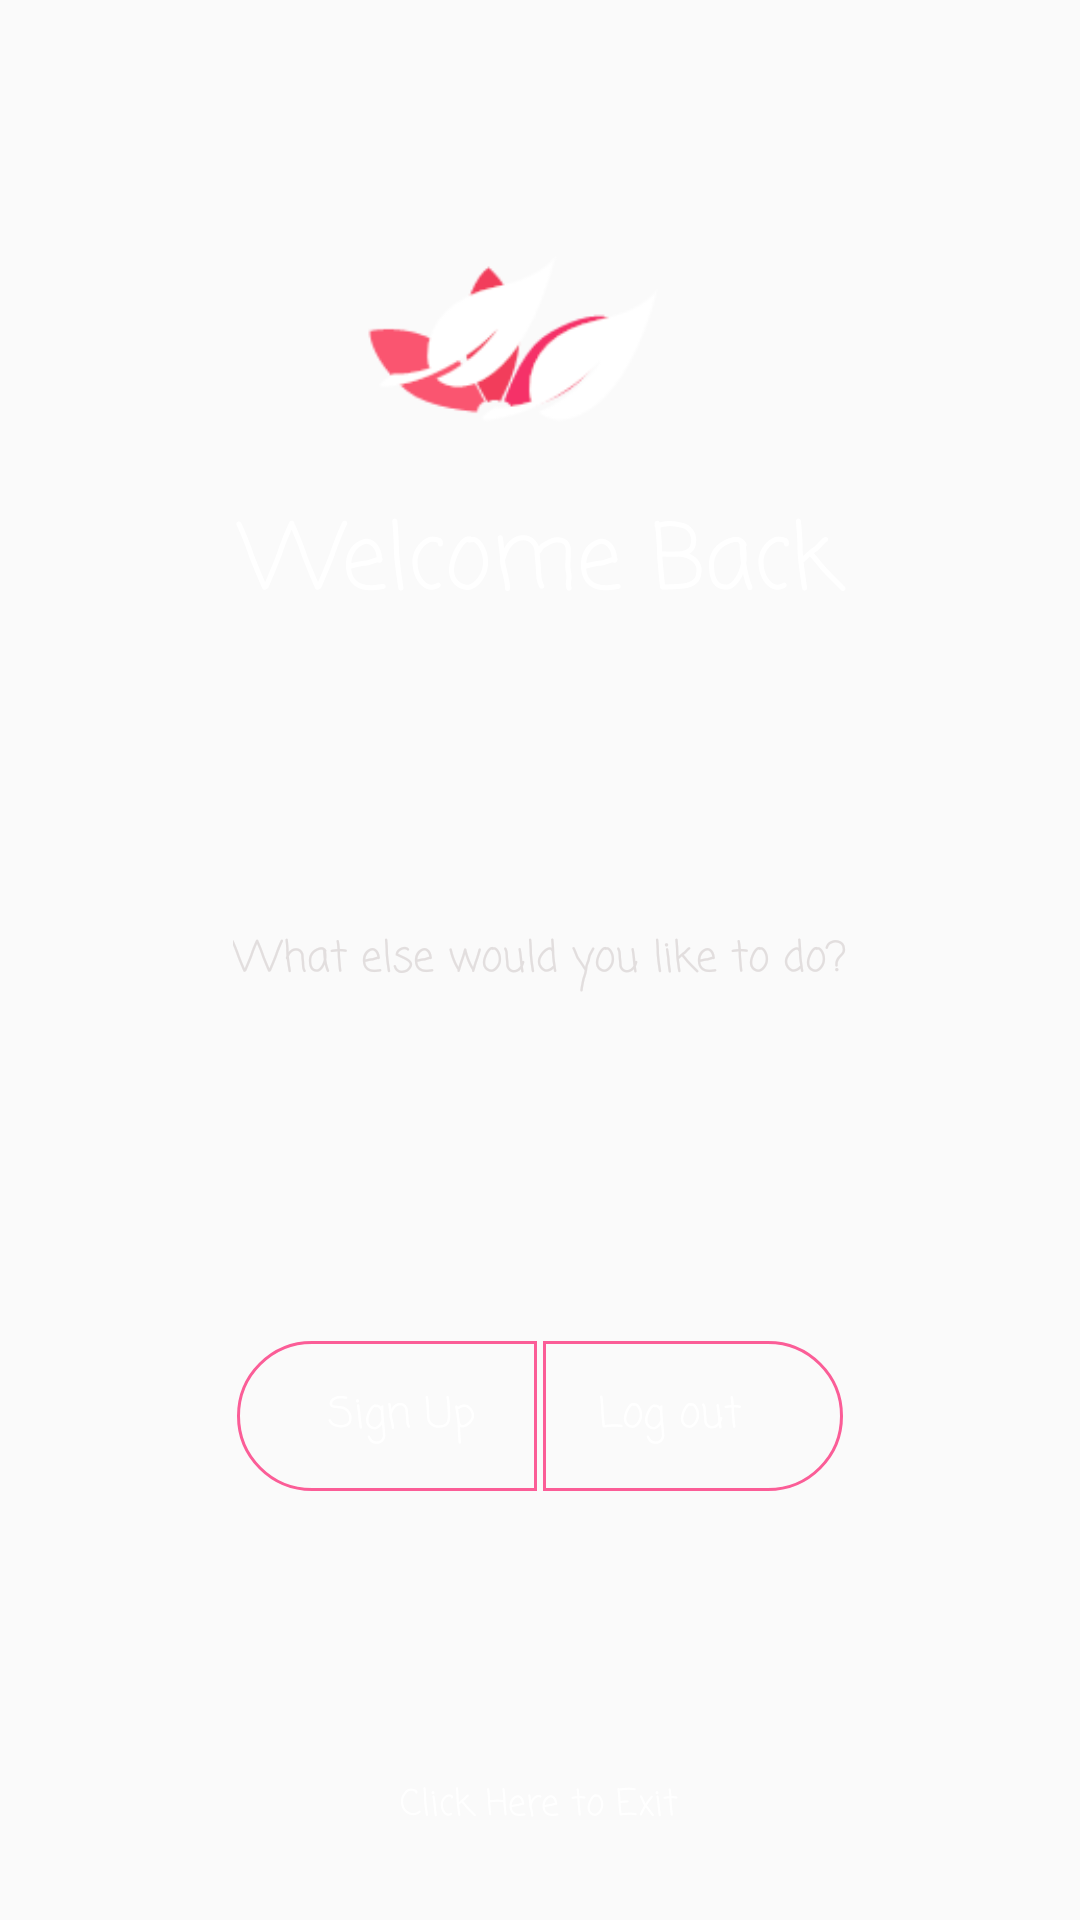

Reconstruct the res/layout file that produces this screen, plus the resources it refers to.
<!-- AndroidManifest.xml: application theme AppTheme -->
<!-- res/layout/activity_logout.xml -->
<?xml version="1.0" encoding="utf-8"?>
<RelativeLayout xmlns:android="http://schemas.android.com/apk/res/android"
    xmlns:app="http://schemas.android.com/apk/res-auto"
    xmlns:tools="http://schemas.android.com/tools"
    android:id="@+id/relativeLayout"
    android:layout_width="match_parent"
    android:layout_height="match_parent"
    android:background="@drawable/blue"
    android:backgroundTint="#fc1d6e"
    android:backgroundTintMode="multiply"
    tools:context=".Logout">

    <ImageView
        android:id="@+id/imageView3"
        android:layout_width="139dp"
        android:layout_height="154dp"
        android:layout_alignParentEnd="true"
        android:layout_alignParentTop="true"
        android:layout_marginEnd="112dp"
        android:layout_marginTop="39dp"
        app:srcCompat="@drawable/mylogo" />

    <TextView
        android:id="@+id/textView5"
        android:layout_width="293dp"
        android:layout_height="wrap_content"
        android:layout_alignParentTop="true"
        android:layout_centerHorizontal="true"
        android:layout_marginTop="165dp"
        android:background="@drawable/rounded_button"
        android:backgroundTint="?android:attr/panelBackground"
        android:drawableLeft="@drawable/rounded_button"
        android:fontFamily="casual"
        android:text="Welcome Back"
        android:textAlignment="center"
        android:textColor="@android:color/background_light"
        android:textSize="30sp"
        app:layout_constraintLeft_toLeftOf="parent"
        app:layout_constraintRight_toRightOf="parent"
        app:layout_constraintTop_toTopOf="parent" />

    <TextView
        android:id="@+id/exit"
        android:layout_width="wrap_content"
        android:layout_height="wrap_content"
        android:layout_alignParentBottom="true"
        android:layout_centerHorizontal="true"
        android:layout_marginBottom="29dp"
        android:clickable="true"
        android:fontFamily="casual"
        android:text="Click Here to Exit"
        android:textColor="@android:color/white"
        android:textSize="12sp"
        app:layout_constraintBottom_toBottomOf="parent"
        app:layout_constraintLeft_toLeftOf="parent"
        app:layout_constraintRight_toRightOf="parent" />

    <TextView
        android:id="@+id/textView7"
        android:layout_width="wrap_content"
        android:layout_height="wrap_content"
        android:layout_centerInParent="true"
        android:fontFamily="casual"
        android:text="What else would you like to do?"
        android:textColor="#e2dede"
        app:layout_constraintBottom_toBottomOf="parent"
        app:layout_constraintLeft_toLeftOf="parent"
        app:layout_constraintRight_toRightOf="parent"
        app:layout_constraintTop_toTopOf="parent" />

    <TextView
        android:id="@+id/login3"
        android:layout_width="100dp"
        android:layout_height="50dp"
        android:layout_alignParentEnd="true"
        android:layout_alignTop="@+id/signup3"
        android:layout_marginEnd="79dp"
        android:background="@drawable/right_border"
        android:clickable="true"
        android:fontFamily="casual"
        android:paddingLeft="9dp"
        android:paddingTop="14dp"
        android:text="  Log out"
        android:textColor="@android:color/white"
        tools:layout_editor_absoluteX="255dp"
        tools:layout_editor_absoluteY="389dp" />

    <TextView
        android:id="@+id/signup3"
        android:layout_width="100dp"
        android:layout_height="50dp"
        android:layout_alignParentBottom="true"
        android:layout_alignParentStart="true"
        android:layout_marginBottom="143dp"
        android:layout_marginStart="79dp"
        android:background="@drawable/left_border"
        android:backgroundTintMode="src_in"
        android:clickable="true"
        android:fontFamily="casual"
        android:paddingRight="9dp"
        android:paddingTop="14dp"
        android:text="   Sign Up"
        android:textAlignment="center"
        android:textAppearance="@style/TextAppearance.AppCompat"
        android:textColor="@android:color/white"
        tools:layout_editor_absoluteX="89dp"
        tools:layout_editor_absoluteY="389dp" />

</RelativeLayout>
<!-- resources referenced by this layout -->
<resources>
  <!-- drawable left_border (drawable) -->
  <?xml version="1.0" encoding="utf-8"?>
  <shape xmlns:android="http://schemas.android.com/apk/res/android"
      android:shape="rectangle">
  <corners android:bottomLeftRadius="200dp"
      android:topLeftRadius="200dp"></corners>
  
  
      <stroke android:width="1dp"
          android:color="#FFFB5D97"></stroke>
      <padding android:bottom="5dp"
          android:left="5dp"
          android:right="5dp"
          android:top="5dp">
  
  
      </padding>
  
  
  </shape>
  <!-- drawable mylogo: png bitmap (drawable, 4032 bytes) -->
  <!-- drawable right_border (drawable) -->
  <?xml version="1.0" encoding="utf-8"?>
  <shape xmlns:android="http://schemas.android.com/apk/res/android">
      android:shape="rectangle">
      <corners android:bottomRightRadius="200dp"
          android:topRightRadius="200dp"></corners>
  
  
      <stroke android:width="1dp"
          android:color="#FFFB5D97"></stroke>
      <padding android:bottom="5dp"
          android:left="5dp"
          android:right="5dp"
          android:top="5dp">
  
  
      </padding>
  
  </shape>
  <!-- drawable rounded_button (drawable) -->
  <?xml version="1.0" encoding="utf-8"?>
  <shape xmlns:android="http://schemas.android.com/apk/res/android"
          android:shape="rectangle">
  
  
  <corners android:radius="500dp">
  
  
  </corners>
  
  
  </shape>
  <style name="AppTheme" parent="Theme.AppCompat.Light.NoActionBar">
          
          <item name="colorPrimary">@color/colorPrimary</item>
          <item name="colorPrimaryDark">@color/colorPrimaryDark</item>
          <item name="colorAccent">@color/colorAccent</item>
          <item name="android:statusBarColor">@color/plush_pink</item>
      </style>
  <color name="colorPrimary">#3F51B5</color>
  <color name="colorPrimaryDark">#303F9F</color>
  <color name="colorAccent">#FF4081</color>
  <color name="plush_pink">#e8fc1d6e</color>
</resources>
